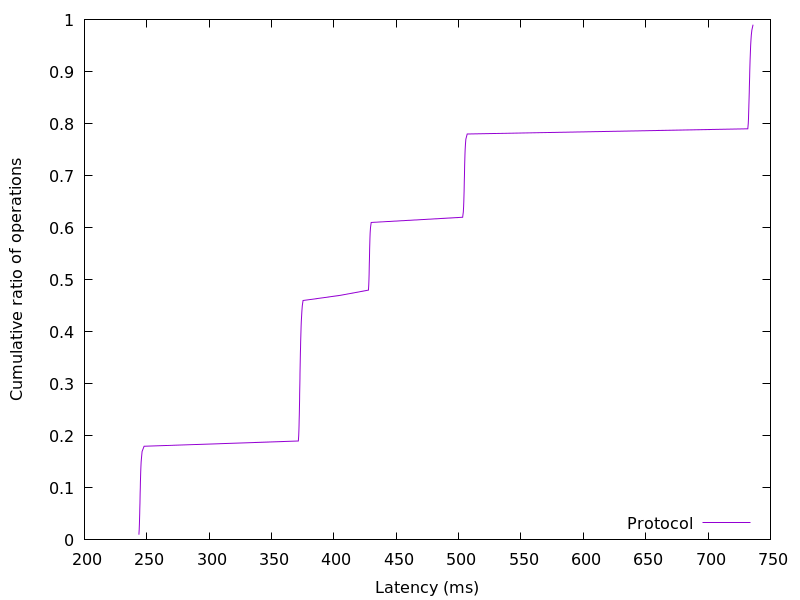

The file beside this chart, header and first rows:
243.662592, 0.01
243.9, 0.02
244.1, 0.03
244.2, 0.04
244.3, 0.05
244.4, 0.06
244.5, 0.07
244.6, 0.08
244.7, 0.09
244.8, 0.1
244.9, 0.11
245, 0.12
245.1, 0.13
245.3, 0.14
245.5, 0.15
245.8, 0.16
246.2, 0.17
247.8, 0.18
371.5, 0.19
371.8, 0.2
371.9, 0.21
372.1, 0.22
372.2, 0.23
372.2, 0.24
372.3, 0.25
372.4, 0.26
372.5, 0.27
372.6, 0.28
372.6, 0.29
372.7, 0.3
372.8, 0.31
372.8, 0.32
372.9, 0.33
373, 0.34
373.1, 0.35
373.1, 0.36
373.2, 0.37
373.3, 0.38
373.4, 0.39
373.6, 0.4
373.7, 0.41
373.9, 0.42
374.1, 0.43
374.4, 0.44
374.7, 0.45
375.2, 0.46
405.3, 0.47
427.7, 0.48
427.9, 0.49
428.1, 0.5
428.2, 0.51
428.3, 0.52
428.4, 0.53
428.5, 0.54
428.6, 0.55
428.7, 0.56
428.8, 0.57
428.9, 0.58
429.1, 0.59
429.4, 0.6
429.9, 0.61
... 38 more rows
